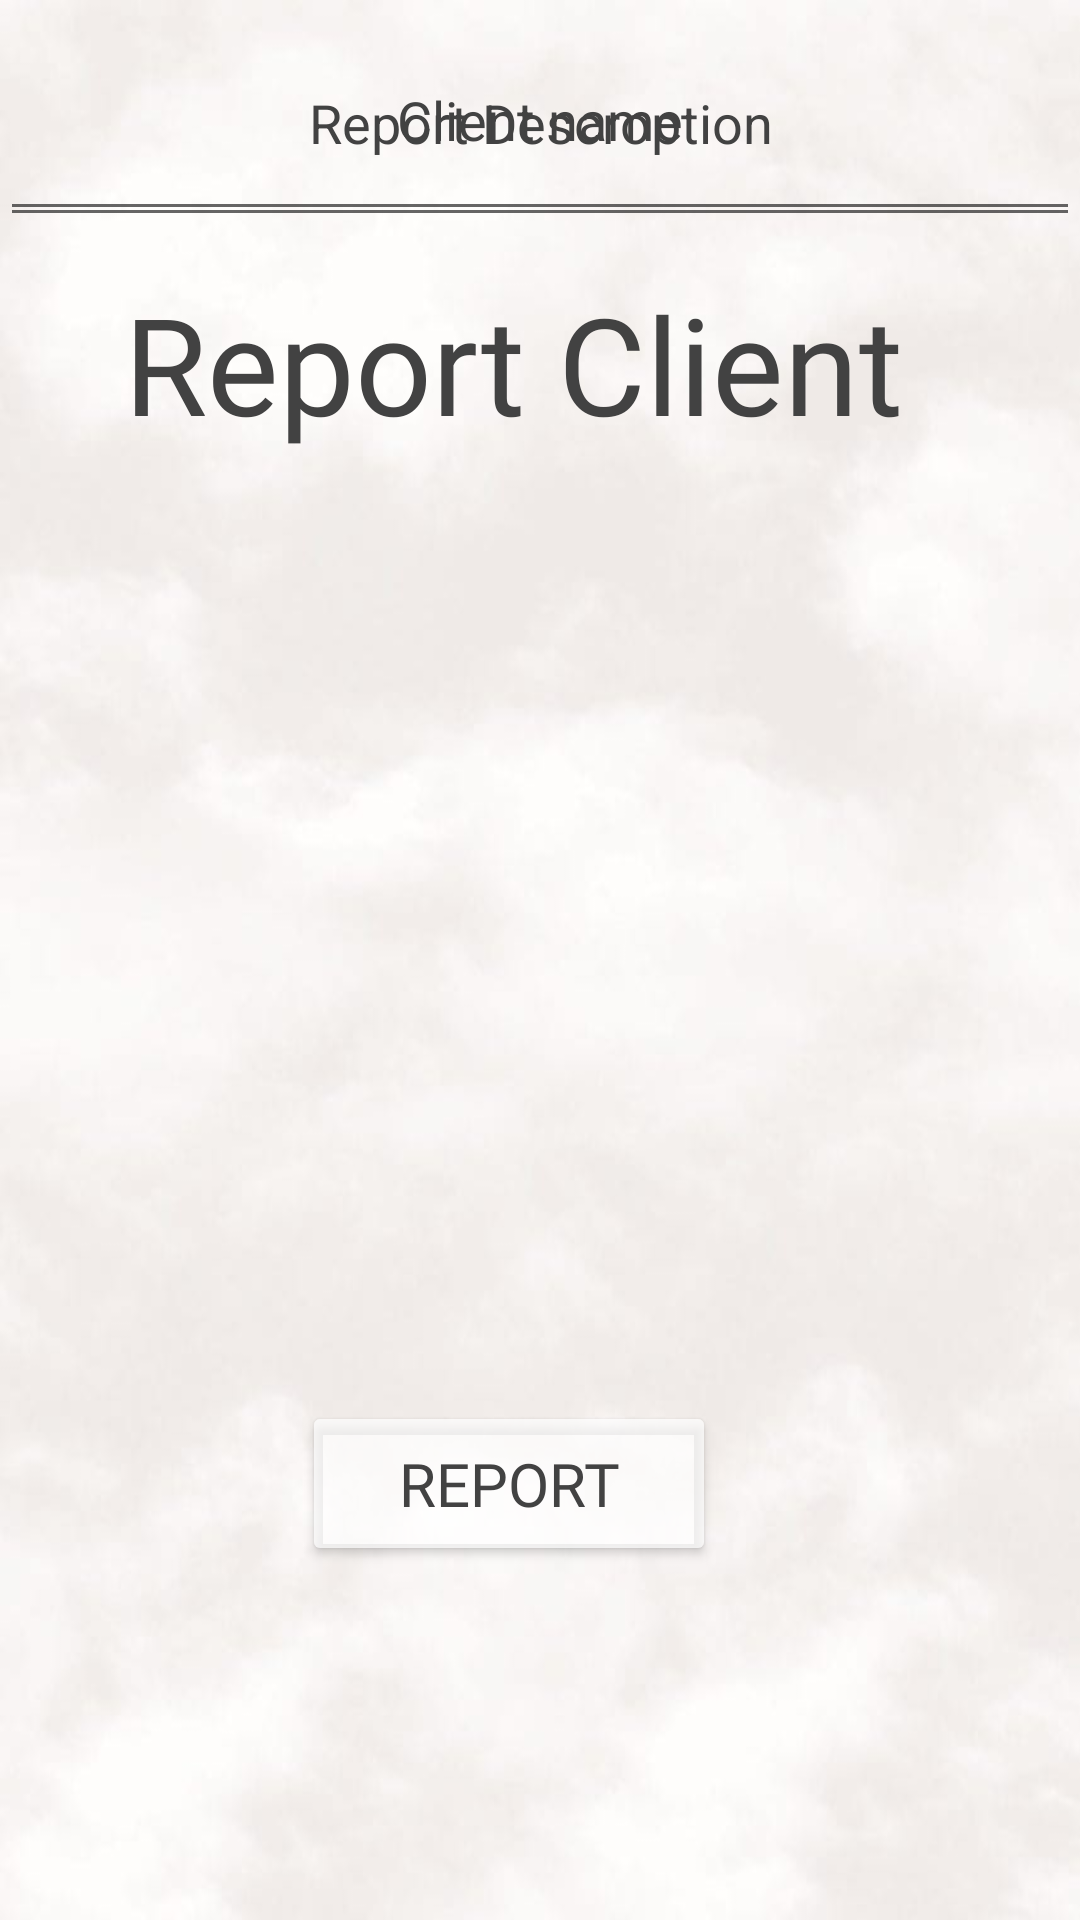

Write the Android layout XML for this screen, with the resource values it uses.
<!-- AndroidManifest.xml: application theme Theme.dressMe -->
<!-- res/layout/activity_report_client.xml -->
<?xml version="1.0" encoding="utf-8"?>
<androidx.constraintlayout.widget.ConstraintLayout xmlns:android="http://schemas.android.com/apk/res/android"
    xmlns:app="http://schemas.android.com/apk/res-auto"
    xmlns:tools="http://schemas.android.com/tools"
    android:layout_width="match_parent"
    android:layout_height="match_parent"
    android:layout_gravity="center"
    android:background="@drawable/background_all"
    tools:context="Activities.ReportClient">

    <TextView
        android:id="@+id/hello"
        android:layout_width="wrap_content"
        android:layout_height="wrap_content"
        android:fontFamily="@font/architects_daughter"
        android:gravity="center"
        android:text="Report Client"
        android:textColor="@color/cardview_dark_background"
        android:textSize="45sp"
        app:layout_constraintBottom_toBottomOf="parent"
        app:layout_constraintEnd_toEndOf="parent"
        app:layout_constraintHorizontal_bias="0.409"
        app:layout_constraintStart_toStartOf="parent"
        app:layout_constraintTop_toTopOf="parent"
        app:layout_constraintVertical_bias="0.157" />

    <EditText
        android:id="@+id/nameClient"
        android:layout_width="match_parent"
        android:layout_height="77dp"
        android:layout_alignParentTop="true"
        android:layout_alignParentBottom="true"
        android:ems="10"
        android:gravity="center"
        android:text="Client name"
        android:textColor="@color/cardview_dark_background"
        tools:ignore="MissingConstraints,TextFields"
        tools:layout_editor_absoluteX="0dp"
        tools:layout_editor_absoluteY="242dp" />

    <EditText
        android:id="@+id/phoneClient"
        android:layout_width="match_parent"
        android:layout_height="79dp"
        android:layout_alignParentTop="true"
        android:layout_alignParentBottom="true"
        android:ems="10"
        android:gravity="center"
        android:inputType="textPersonName"
        android:text="Report Descroption"
        android:textColor="@color/cardview_dark_background"
        tools:ignore="MissingConstraints,TextFields"
        tools:layout_editor_absoluteX="0dp"
        tools:layout_editor_absoluteY="356dp" />

    <Button
        android:id="@+id/report"
        android:layout_width="138dp"
        android:layout_height="55dp"
        android:layout_marginTop="175dp"
        android:fontFamily="@font/architects_daughter"
        android:text="report"
        android:textColor="@color/cardview_dark_background"
        android:textSize="20dp"
        app:backgroundTint="?android:attr/textColorSecondaryInverse"
        app:layout_constraintBottom_toBottomOf="parent"
        app:layout_constraintEnd_toEndOf="parent"
        app:layout_constraintHorizontal_bias="0.454"
        app:layout_constraintStart_toStartOf="parent"
        app:layout_constraintTop_toTopOf="parent"
        app:layout_constraintVertical_bias="0.712" />

</androidx.constraintlayout.widget.ConstraintLayout>
<!-- resources referenced by this layout -->
<resources>
  <!-- drawable background_all: jpeg bitmap (drawable, 20434 bytes) -->
  <style name="Theme.dressMe" parent="Theme.MaterialComponents.DayNight.DarkActionBar">
          
          <item name="colorPrimary">@color/purple_500</item>
          <item name="colorPrimaryVariant">@color/purple_700</item>
          <item name="colorOnPrimary">@color/white</item>
          
          <item name="colorSecondary">@color/teal_200</item>
          <item name="colorSecondaryVariant">@color/teal_700</item>
          <item name="colorOnSecondary">@color/black</item>
          
          <item name="android:statusBarColor" tools:targetApi="l">?attr/colorPrimaryVariant</item>
          
      </style>
  <!-- not gathered from this repository: default colours our renderer supplied (Android Studio template values) -->
  <color name="purple_500">#FF6200EE</color>
  <color name="purple_700">#FF3700B3</color>
  <color name="teal_200">#FF03DAC5</color>
  <color name="teal_700">#FF018786</color>
  <color name="black">#FF000000</color>
  <color name="white">#FFFFFFFF</color>
</resources>
